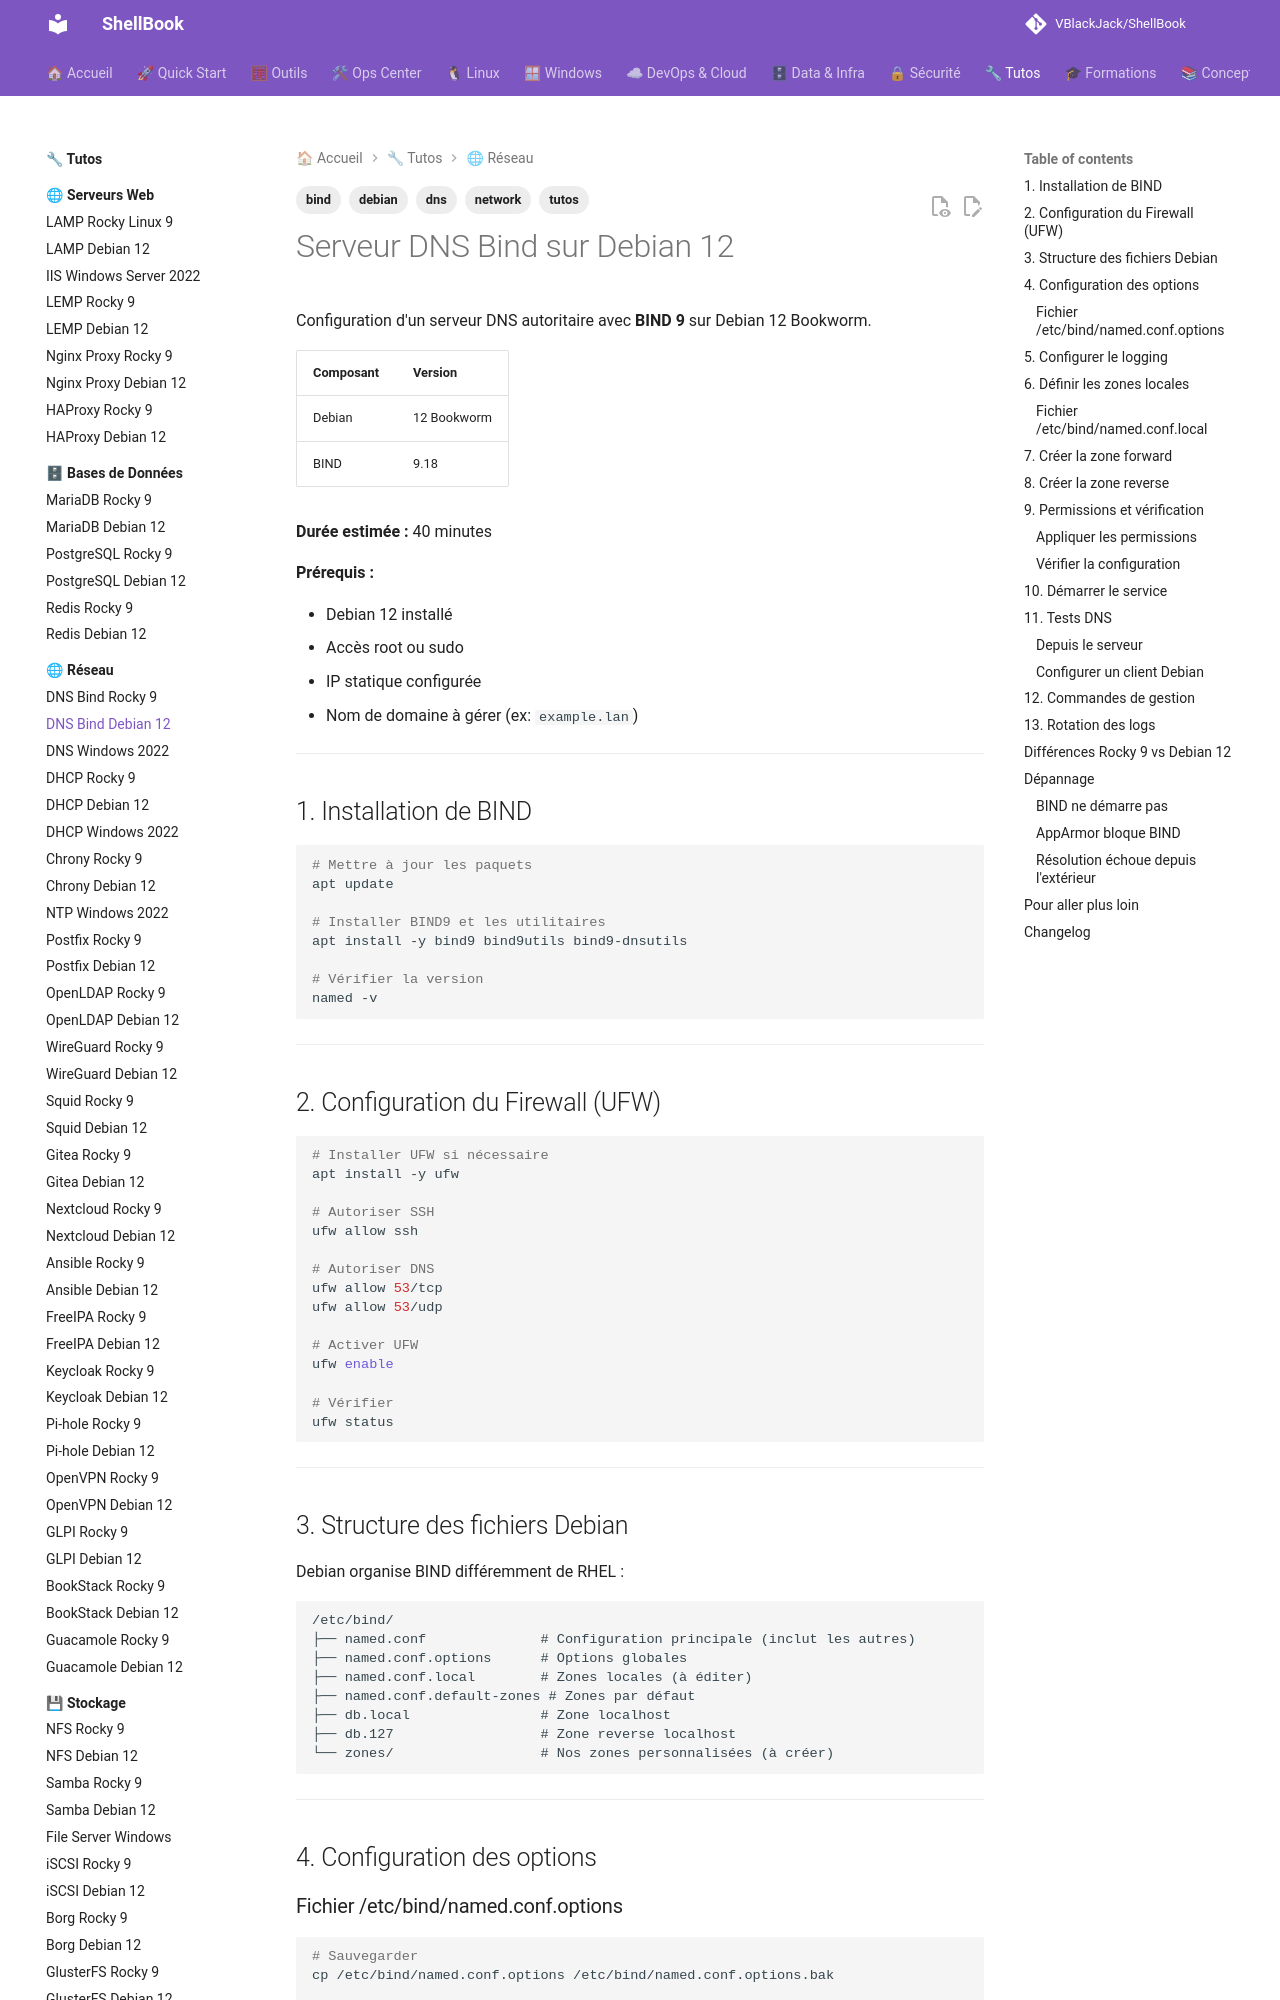

repository: VBlackJack/ShellBook · page: tutos/network/dns-bind-debian12/index.html · generator: mkdocs

---
tags:
  - tutos
  - dns
  - bind
  - debian
  - network
---

# Serveur DNS Bind sur Debian 12

Configuration d'un serveur DNS autoritaire avec **BIND 9** sur Debian 12 Bookworm.

| Composant | Version |
|-----------|---------|
| Debian | 12 Bookworm |
| BIND | 9.18 |

**Durée estimée :** 40 minutes

**Prérequis :**

- Debian 12 installé
- Accès root ou sudo
- IP statique configurée
- Nom de domaine à gérer (ex: `example.lan`)

---

## 1. Installation de BIND

```bash
# Mettre à jour les paquets
apt update

# Installer BIND9 et les utilitaires
apt install -y bind9 bind9utils bind9-dnsutils

# Vérifier la version
named -v
```

---

## 2. Configuration du Firewall (UFW)

```bash
# Installer UFW si nécessaire
apt install -y ufw

# Autoriser SSH
ufw allow ssh

# Autoriser DNS
ufw allow 53/tcp
ufw allow 53/udp

# Activer UFW
ufw enable

# Vérifier
ufw status
```

---

## 3. Structure des fichiers Debian

Debian organise BIND différemment de RHEL :

```
/etc/bind/
├── named.conf              # Configuration principale (inclut les autres)
├── named.conf.options      # Options globales
├── named.conf.local        # Zones locales (à éditer)
├── named.conf.default-zones # Zones par défaut
├── db.local                # Zone localhost
├── db.127                  # Zone reverse localhost
└── zones/                  # Nos zones personnalisées (à créer)
```

---

## 4. Configuration des options
